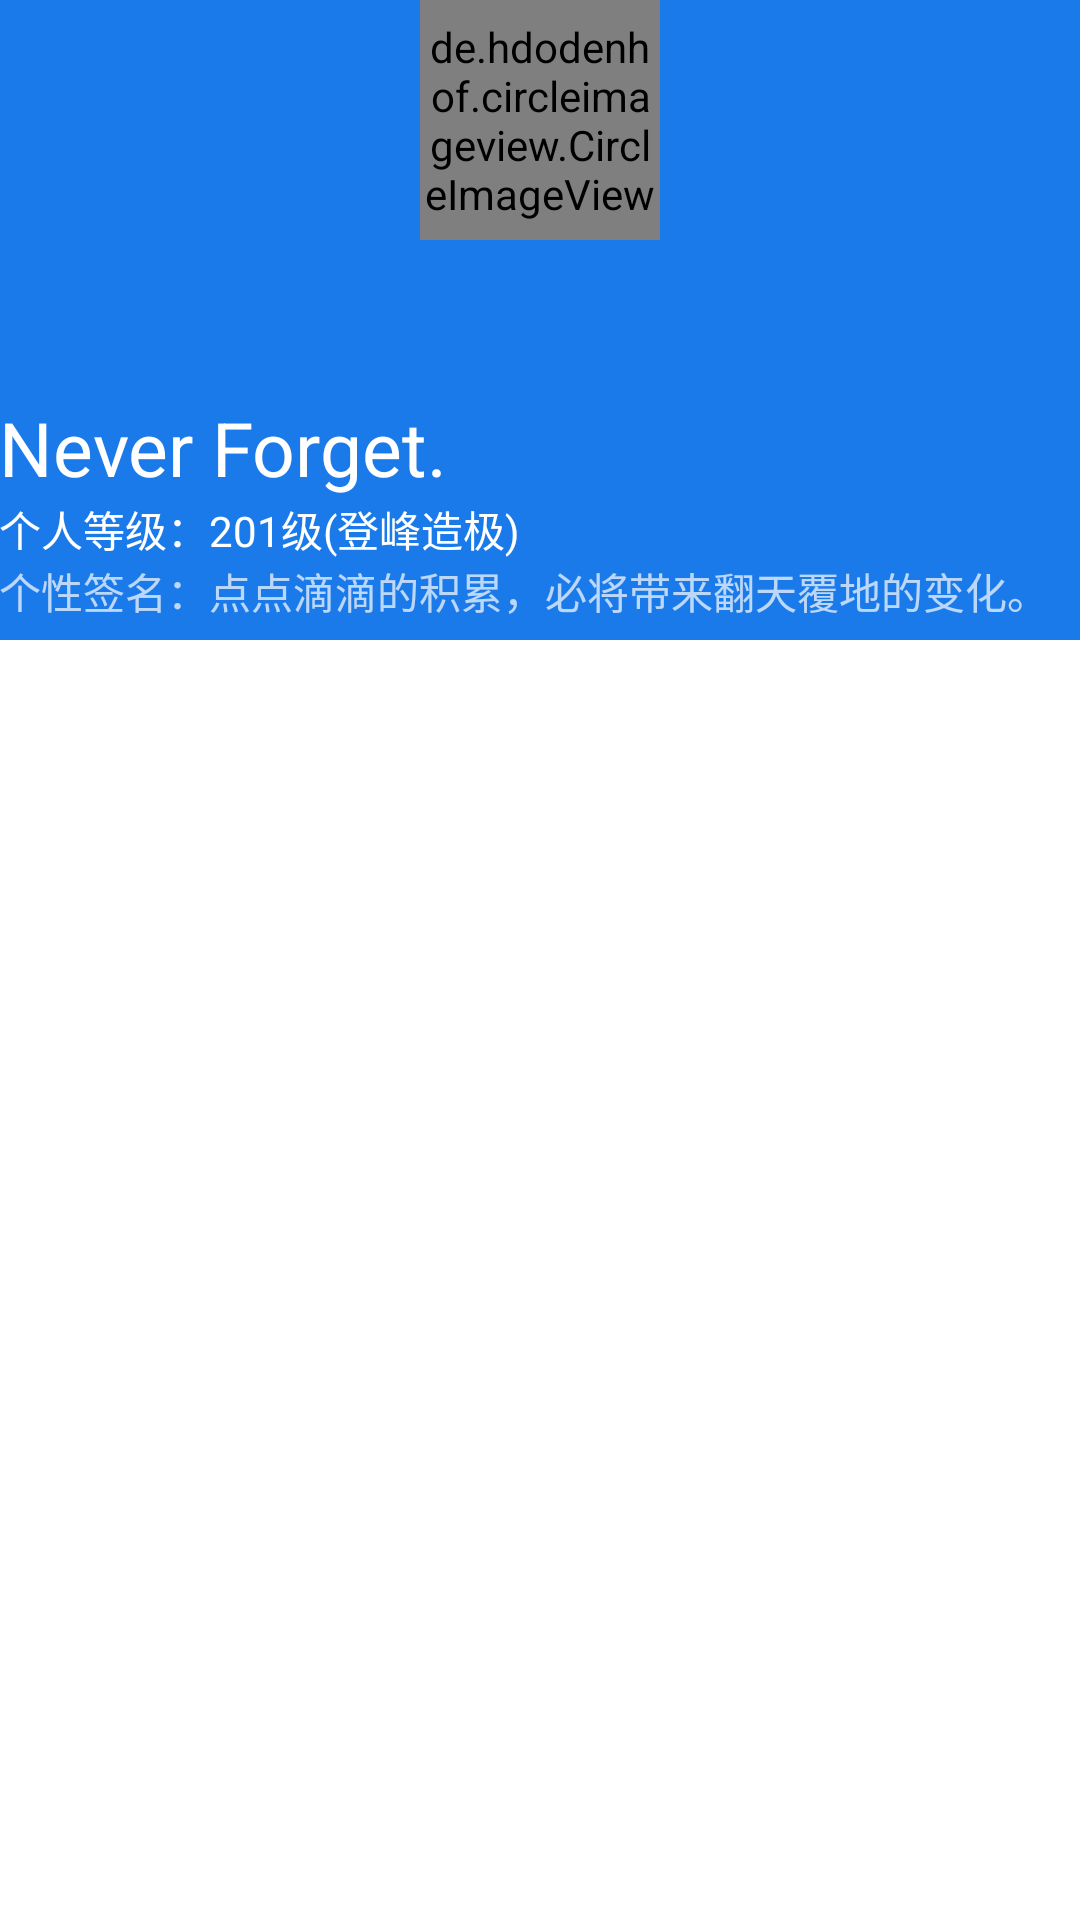

Reconstruct the res/layout file that produces this screen, plus the resources it refers to.
<!-- AndroidManifest.xml: application theme AppTheme -->
<!-- res/layout/navigation_layout.xml -->
<?xml version="1.0" encoding="utf-8"?>
<LinearLayout xmlns:android="http://schemas.android.com/apk/res/android"
    xmlns:app="http://schemas.android.com/apk/res-auto"
    android:id="@+id/navigation"
    android:layout_width="wrap_content"
    android:layout_height="match_parent"
    android:layout_gravity="start"


    android:orientation="vertical">

    <RelativeLayout
        android:layout_width="match_parent"
        android:layout_height="0dp"
        android:layout_weight="1"
        android:background="@color/colorPrimary"
        android:gravity="top"
        android:paddingBottom="6dp"
        android:paddingLeft="@dimen/activity_horizontal_margin"
        android:paddingRight="@dimen/activity_horizontal_margin"
        android:paddingTop="@dimen/activity_vertical_margin"
        android:theme="@style/ThemeOverlay.AppCompat.Dark">

        <de.hdodenhof.circleimageview.CircleImageView
            android:id="@+id/civ_head_ico"
            android:layout_width="80dp"
            android:layout_height="80dp"
            android:layout_centerHorizontal="true"
            android:src="@drawable/top_ico"
            app:civ_border_color="@color/textColorPrimary"
            app:civ_border_width="3dp" />

        <TextView
            android:id="@+id/tv_name"
            android:layout_width="match_parent"
            android:layout_height="wrap_content"
            android:layout_above="@+id/tv_grade"
            android:textSize="25sp"
            android:text="Never Forget."
            android:textAppearance="@style/TextAppearance.AppCompat.Body1" />
        <TextView
            android:id="@+id/tv_grade"
            android:layout_width="match_parent"
            android:layout_height="wrap_content"
            android:layout_above="@+id/tv_qianming"
            android:text="个人等级：201级(登峰造极)"
            android:textAppearance="@style/TextAppearance.AppCompat.Body1" />

        <TextView
            android:id="@+id/tv_qianming"
            android:layout_alignParentBottom="true"
            android:layout_width="match_parent"
            android:layout_height="wrap_content"
            android:ellipsize="end"
            android:maxLines="2"
            android:text="个性签名：点点滴滴的积累，必将带来翻天覆地的变化。" />

    </RelativeLayout>

    <LinearLayout
        android:layout_width="match_parent"
        android:layout_height="0dp"
        android:layout_weight="2"
        android:orientation="vertical"
        android:background="@color/cardview_light_background"
        >
        <android.support.v7.widget.RecyclerView
            android:id="@+id/rv_navigation"
            android:scrollbars="none"
            android:layout_width="match_parent"
            android:layout_height="wrap_content">

        </android.support.v7.widget.RecyclerView>

    </LinearLayout>
</LinearLayout>
<!-- resources referenced by this layout -->
<resources>
  <color name="colorPrimary">#FF1B7AEA</color>
  <color name="textColorPrimary">#fff</color>
  <!-- drawable top_ico: png bitmap (drawable-xxhdpi, 13070 bytes) -->
  <style name="AppTheme" parent="Theme.AppCompat.Light.DarkActionBar">
          
          <item name="colorPrimary">@color/colorPrimary</item>
          <item name="colorPrimaryDark">@color/colorPrimaryDark</item>
          <item name="colorAccent">@color/colorAccent</item>
      </style>
  <color name="colorPrimaryDark">#FF1B7AEA</color>
  <color name="colorAccent">#0ec28b</color>
</resources>
